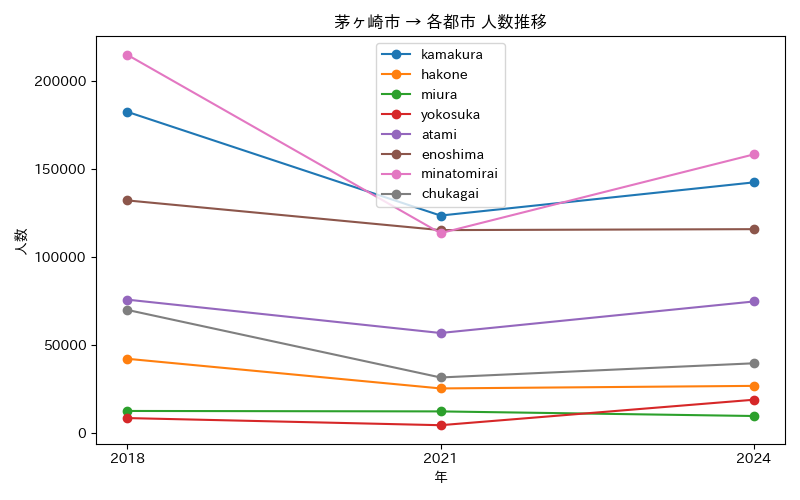

Source data for this figure (header and first rows):
年, atami, chukagai, enoshima, hakone, kamakura, minatomirai, miura, yokosuka
2018, 75845, 70021, 132138, 42291, 182388, 214725, 12694, 8664
2021, 56925, 31696, 115298, 25478, 123546, 113554, 12444, 4613
2024, 74796, 39735, 115834, 26921, 142368, 158233, 9832, 19058
